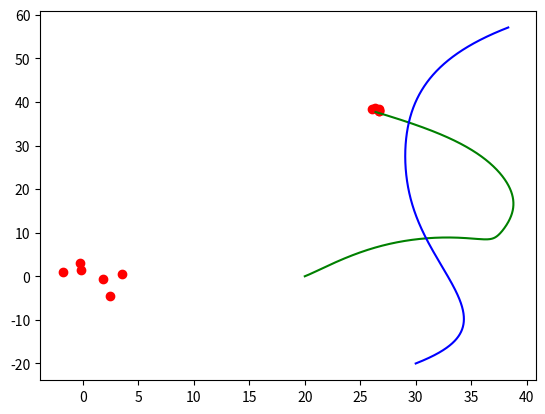
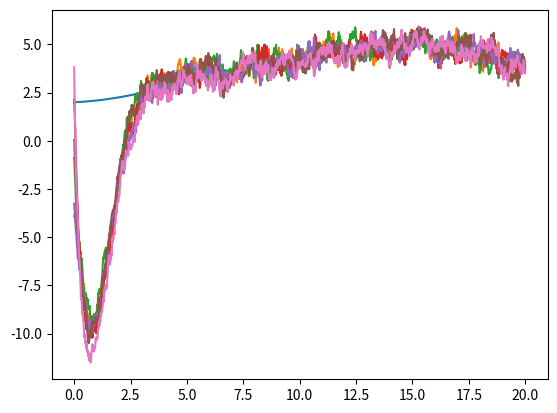

Here is the Python script that generated these plots, in order:
#!/usr/local/bin/python
# -*- coding: utf-8 -*-
"""
Created on Tue May 10 13:09:38 2016

[redacted]
"""

import numpy as np
import matplotlib.pyplot as plt
from scipy.integrate import odeint

numOfGroup1 = 6
numOfGroup2 = 6

times = 20
step = times * 100
S10 = [1.0, 1.0]
S20 = [2.0, 2.0]
A = np.array([[0, 0.5], [0.8, 0]])
B = np.array([[0, -0.3], [0.1, 0.0]])
C = np.array([[0.0, -0.1], [0.1, 0.0]])
D = np.array([[-0.16, 0.0], [0.1, 0.0]])
radius = 20.0


def targetDynamical(para, t):
    d1 = np.dot(A, np.array([np.cos(para[0]), np.sin(para[1])])) + np.dot(
        C, para[2:4])
    d2 = np.dot(B, np.array([np.cos(para[2]), np.sin(para[3])])) + np.dot(
        D, para[0:2])
    return np.concatenate((d1, d2))


def targetDynamical1(para):
    d1 = np.dot(A, np.array([np.cos(para[0]), np.sin(para[1])])) + np.dot(
        C, para[2:4])
    return d1


def targetDynamical2(para):
    d2 = np.dot(B, np.array([np.cos(para[0]), np.sin(para[1])])) + np.dot(
        D, para[2:4])
    return d2


class sensor():
    tag = 1

    def __init__(self, flag):
        self.x = float(10 * (np.random.random()) - 5)
        self.y = float(10 * (np.random.random()) - 5)
        self.dx = float(10 * (np.random.random()) - 5)
        self.dy = float(10 * (np.random.random()) - 5)
        self.flag = flag
        self.tag = sensor.tag
        self.record = np.array([np.array([0.0, 0.0]) for i in range(step)])
        self.record[0] = np.array([self.x, self.y])
        self.record_vel = np.array([np.array([0.0, 0.0]) for i in range(step)])
        self.record_vel[0] = np.array([self.dx, self.dy])
        if self.flag == 1:
            self.dynamic = targetDynamical1
        else:
            self.dynamic = targetDynamical2
        self.i = 0
        sensor.tag += 1

    def myfilter(self, group, step, target, local):
        thissum = np.array([0.0, 0.0])
        du = np.array([0.0, 0.0])
        othersum = np.array([0.0, 0.0])
        num = 0
        for agent in group:
            if agent.flag == self.flag:
                if self.cal_distance(agent.x,
                                     agent.y):  #noise=np.random.randn(2,1)*5
                    temp = agent.record_vel[self.i] - np.array(
                        [self.dx, self.dy])
                    thissum += np.array(temp)
            else:
                if self.cal_distance(agent.x, agent.y):
                    othersum += agent.record_vel[self.i]
                    num += 1

        if num != 0:
            othersum /= num
            du = self.dynamic(
                np.concatenate((np.array([self.dx, self.dy]), othersum)))

        if self.flag == 1:
            observe1 = 2 * np.array(target[0:2]) + np.random.randn(1, 2) * 10
            observe2 = 2 * np.array(local[0:2]) + np.random.randn(1, 2) * 10
        else:
            observe1 = 2 * np.array(target[2:4]) + np.random.randn(1, 2) * 10
            observe2 = 2 * np.array(local[2:4]) + np.random.randn(1, 2) * 10
        temp1 = [observe1[0, 0] - 2 * self.dx, observe1[0, 1] - 2 * self.dy]
        temp2 = [observe2[0, 0] - 2 * self.x, observe2[0, 1] - 2 * self.y]

        ret = du + thissum + np.array(temp1) + np.array(temp2)
        self.update(ret)
        return ret

    def cal_distance(self, tx, ty):
        dw = np.sqrt((self.x - tx)**2 + (self.y - ty)**2)
        if dw <= radius:
            return 1
        else:
            return 0

    def update(self, du):
        self.i += 1
        self.dx += du[0] * 0.01
        self.dy += du[1] * 0.01
        self.x += self.dx * 0.01
        self.y += self.dy * 0.01
        self.record[self.i] = np.array([self.x, self.y])
        self.record_vel[self.i] = np.array([self.dx, self.dy])


if __name__ == "__main__":
    time = 0
    time_range = np.arange(0, times, 0.01)
    track = odeint(targetDynamical, S10 + S20, time_range)
    local = np.array([[20.0, 0.0, 30.0, -20.0] for i in range(step)])
    for i in range(step - 1):
        local[i + 1] = local[i] + 0.01 * track[i]
    group1 = [sensor(1) for i in range(numOfGroup1)]
    group2 = [sensor(2) for i in range(numOfGroup2)]
    wholeGroup = group1 + group2

    for i in range(step - 1):
        for agent in wholeGroup:
            agent.myfilter(wholeGroup, i, track[i + 1], local[i + 1])
    plt.plot(local[:, 0], local[:, 1], color='g')
    plt.plot(local[:, 2], local[:, 3], color='b')
    ansx = [wholeGroup[i].x for i in range(numOfGroup1)]
    ansy = [wholeGroup[i].y for i in range(numOfGroup1)]
    plt.scatter(ansx, ansy, color='r')

    init_x = [wholeGroup[i].record[0, 0] for i in range(numOfGroup1)]
    init_y = [wholeGroup[i].record[0, 1] for i in range(numOfGroup1)]
    plt.scatter(init_x, init_y, color='r')
    #plt.plot(wholeGroup[0].record[:,0],wholeGroup[0].record[:,1])
    plt.show()

    plt.figure()
    plt.plot(time_range, track[:, 3])
    for i in range(numOfGroup2):
        plt.plot(time_range, wholeGroup[numOfGroup1 + i].record_vel[:, 1])
    plt.show()
